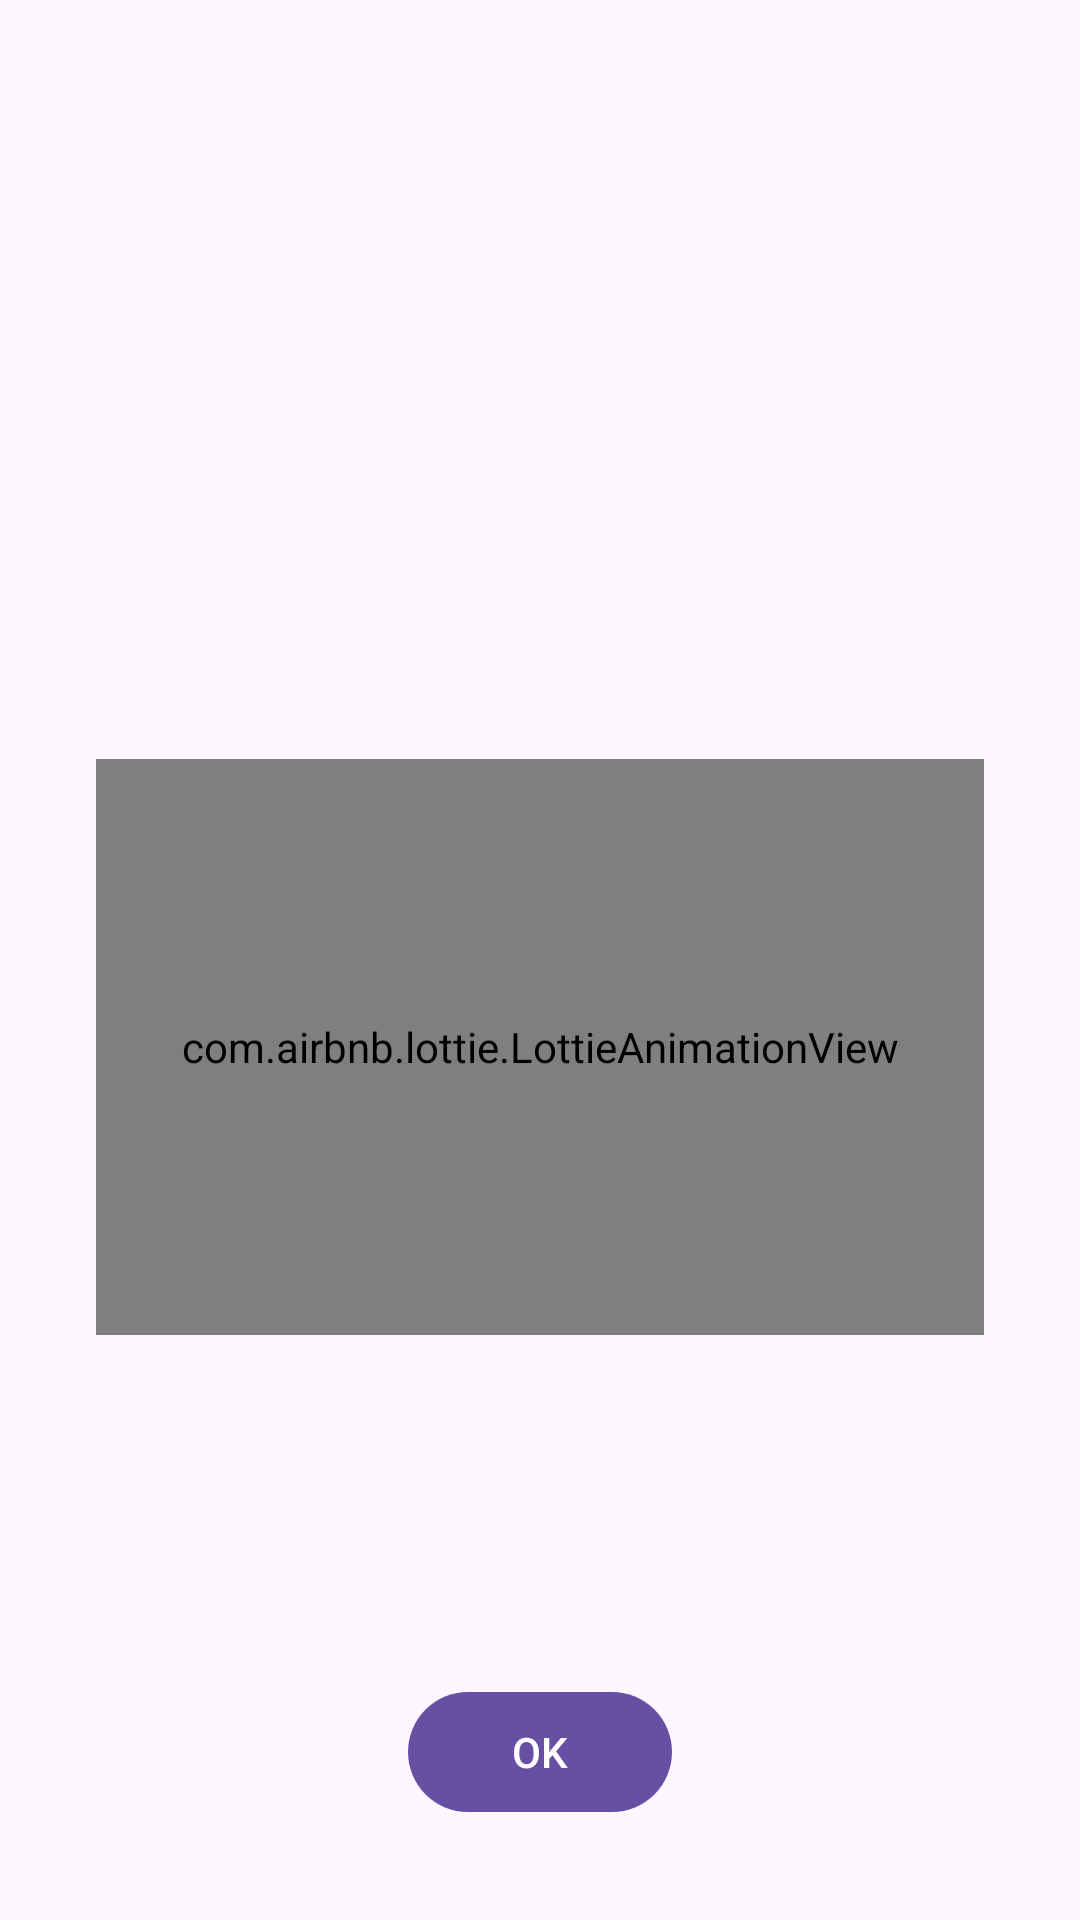

Here is an Android app screen rendered from its layout file. Give the layout XML and the strings, colors and styles it references.
<!-- AndroidManifest.xml: application theme Theme.MathScanner -->
<!-- res/layout/fragment_dialog_permission.xml -->
<?xml version="1.0" encoding="utf-8"?>
<androidx.constraintlayout.widget.ConstraintLayout xmlns:android="http://schemas.android.com/apk/res/android"
    xmlns:app="http://schemas.android.com/apk/res-auto"
    xmlns:tools="http://schemas.android.com/tools"
    android:layout_width="match_parent"
    android:layout_height="match_parent"
    android:padding="@dimen/large"
    tools:context=".permissiondialog.PermissionDialog"
    tools:layout_gravity="bottom">

    <com.airbnb.lottie.LottieAnimationView
        android:id="@+id/animation_view"
        android:layout_width="@dimen/match_constraint"
        android:layout_height="@dimen/huge_fit"
        android:layout_marginBottom="@dimen/medium"
        app:layout_constraintBottom_toTopOf="@+id/tv_title"
        app:layout_constraintEnd_toEndOf="parent"
        app:layout_constraintStart_toStartOf="parent"
        app:lottie_autoPlay="true"
        app:lottie_loop="true"
        tools:lottie_rawRes="@raw/animation_camera" />

    <TextView
        android:id="@+id/tv_title"
        android:layout_width="@dimen/match_constraint"
        android:layout_height="wrap_content"
        android:layout_marginBottom="@dimen/medium"
        android:gravity="center"
        android:textAppearance="?attr/textAppearanceTitleLarge"
        app:layout_constraintBottom_toTopOf="@+id/tv_content"
        app:layout_constraintEnd_toEndOf="parent"
        app:layout_constraintStart_toStartOf="parent"
        tools:text="@string/permission_rationale_title" />

    <TextView
        android:id="@+id/tv_content"
        android:layout_width="@dimen/match_constraint"
        android:layout_height="wrap_content"
        android:layout_marginBottom="@dimen/large"
        android:gravity="center"
        android:textAppearance="?attr/textAppearanceBodyLarge"
        app:layout_constraintBottom_toTopOf="@+id/btn_ok"
        app:layout_constraintEnd_toEndOf="parent"
        app:layout_constraintStart_toStartOf="parent"
        tools:text="@string/permission_rationale_content_photo" />

    <com.google.android.material.button.MaterialButton
        android:id="@+id/btn_ok"
        android:layout_width="wrap_content"
        android:layout_height="wrap_content"
        android:text="@android:string/ok"
        app:layout_constraintBottom_toBottomOf="parent"
        app:layout_constraintEnd_toEndOf="parent"
        app:layout_constraintStart_toStartOf="parent" />

</androidx.constraintlayout.widget.ConstraintLayout>
<!-- resources referenced by this layout -->
<resources>
  <dimen name="huge_fit">192dp</dimen>
  <dimen name="large">32dp</dimen>
  <dimen name="match_constraint">@dimen/empty</dimen>
  <dimen name="medium">16dp</dimen>
  <string name="permission_rationale_content_photo">Please grant permissions to take photo and save it into local storage</string>
  <string name="permission_rationale_title">Permission Required</string>
  <style name="Theme.MathScanner" parent="Theme.Material3.DayNight.NoActionBar">
          <item name="android:windowLightStatusBar">?isLightTheme</item>
          <item name="android:statusBarColor">@android:color/transparent</item>
      </style>
  <dimen name="empty">0dp</dimen>
</resources>
